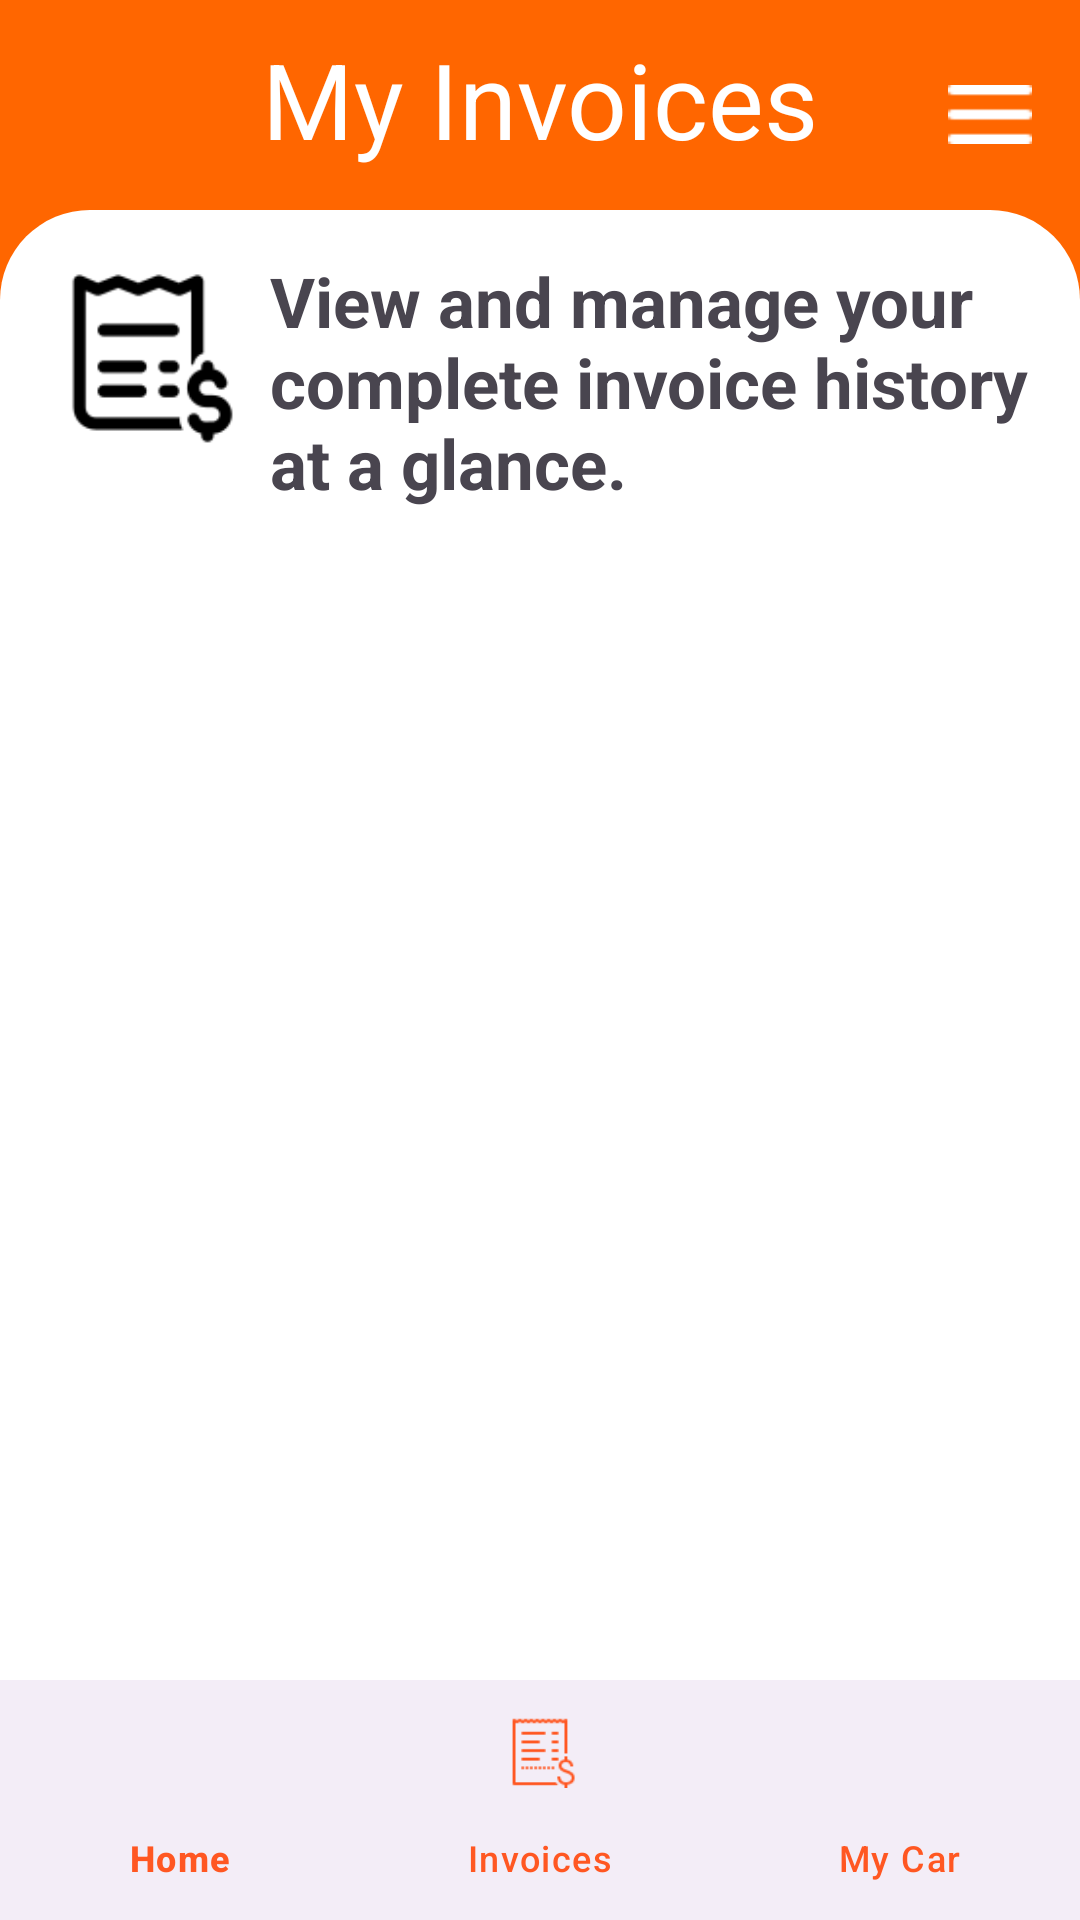

The Android layout XML behind this screen, and the referenced resources:
<!-- AndroidManifest.xml: application theme Theme.GarageKo -->
<!-- res/layout/activity_invoice.xml -->
<?xml version="1.0" encoding="utf-8"?>
<androidx.drawerlayout.widget.DrawerLayout
    xmlns:android="http://schemas.android.com/apk/res/android"
    xmlns:app="http://schemas.android.com/apk/res-auto"
    xmlns:tools="http://schemas.android.com/tools"
    android:id="@+id/drawer_layout"
    android:layout_width="match_parent"
    android:layout_height="match_parent">

    
    <androidx.constraintlayout.widget.ConstraintLayout
        android:id="@+id/main"
        android:layout_width="match_parent"
        android:layout_height="match_parent"
        android:background="@color/mainColor"
        tools:context=".InvoiceActivity">

        <ImageView
            android:id="@+id/imageView"
            android:layout_width="28dp"
            android:layout_height="25dp"
            android:src="@drawable/menu_icon"
            app:layout_constraintBottom_toTopOf="@+id/scrollView2"
            app:layout_constraintEnd_toEndOf="parent"
            app:layout_constraintHorizontal_bias="0.731"
            app:layout_constraintStart_toEndOf="@+id/textView"
            app:layout_constraintTop_toTopOf="parent"
            app:layout_constraintVertical_bias="0.571"
            tools:ignore="MissingConstraints" />

        <TextView
            android:id="@+id/textView"
            android:layout_width="wrap_content"
            android:layout_height="wrap_content"
            android:text="My Invoices"
            android:textAlignment="center"
            android:textColor="@color/white"
            android:textSize="35dp"
            app:layout_constraintBottom_toTopOf="@+id/scrollView2"
            app:layout_constraintEnd_toEndOf="parent"
            app:layout_constraintStart_toStartOf="parent"
            app:layout_constraintTop_toTopOf="parent"
            app:layout_constraintVertical_bias="0.421"
            tools:ignore="MissingConstraints" />

        <ScrollView
            android:id="@+id/scrollView2"
            android:layout_width="match_parent"
            android:layout_height="match_parent"
            android:background="@drawable/top_rounded_corners"
            android:padding="15dp"
            android:layout_marginTop="70dp"
            android:layout_marginBottom="70dp"
            tools:ignore="MissingConstraints"
            tools:layout_editor_absoluteX="0dp"
            tools:layout_editor_absoluteY="70dp">

            <LinearLayout
                android:layout_width="match_parent"
                android:layout_height="wrap_content"
                android:orientation="vertical">

                <LinearLayout
                    android:layout_width="match_parent"
                    android:layout_height="wrap_content">

                    <ImageView
                        android:layout_width="65dp"
                        android:layout_height="65dp"
                        android:src="@drawable/receipt_dollar" />

                    <TextView
                        android:layout_width="wrap_content"
                        android:layout_height="wrap_content"
                        android:paddingLeft="10dp"
                        android:text="View and manage your complete invoice history at a glance."
                        android:textSize="23dp"
                        android:textStyle="bold" />
                </LinearLayout>

                <androidx.recyclerview.widget.RecyclerView
                    android:id="@+id/invoice_recycler"
                    android:layout_width="match_parent"
                    android:layout_height="match_parent"
                    android:layout_marginTop="30dp"
                    android:scrollbars="vertical" />

            </LinearLayout>

        </ScrollView>

        
        <com.google.android.material.bottomnavigation.BottomNavigationView
            android:id="@+id/bottom_navigation"
            android:layout_width="0dp"
            android:layout_height="wrap_content"
            app:menu="@menu/bottom_nav_menu"
            app:labelVisibilityMode="labeled"
            app:itemIconTint="@color/colorPrimary"
            app:itemTextColor="@color/colorPrimary"
            app:layout_constraintBottom_toBottomOf="parent"
            app:layout_constraintStart_toStartOf="parent"
            app:layout_constraintEnd_toEndOf="parent" />


    </androidx.constraintlayout.widget.ConstraintLayout>

    
    <include
        layout="@layout/side_menu" />
</androidx.drawerlayout.widget.DrawerLayout>
<!-- res/layout/side_menu.xml (included above) -->
<?xml version="1.0" encoding="utf-8"?>
<LinearLayout
    xmlns:android="http://schemas.android.com/apk/res/android"
    android:id="@+id/navigation_menu"
    android:layout_width="240dp"
    android:layout_height="match_parent"
    android:layout_gravity="end"
    android:orientation="vertical"
    android:background="@color/white">

    <de.hdodenhof.circleimageview.CircleImageView
        android:id="@+id/userImage"
        android:layout_width="120dp"
        android:layout_height="120dp"
        android:layout_gravity="center"
        android:layout_marginTop="50dp"
        android:background="@drawable/profile_image_background"
        android:src="@drawable/user_image" />

    <TextView
        android:id="@+id/userName"
        android:layout_width="match_parent"
        android:layout_height="wrap_content"
        android:padding="16dp"
        android:layout_marginTop="20dp"
        android:textStyle="bold"
        android:textAlignment="center"
        android:text="Worood Assi"
        android:textSize="25dp" />

    <View
        android:layout_width="match_parent"
        android:layout_height="2dp"
        android:layout_marginHorizontal="5dp"
        android:background="@color/zinc_200"/>

    <TextView
        android:id="@+id/menu_item_1"
        android:layout_width="match_parent"
        android:layout_height="wrap_content"
        android:padding="16dp"
        android:layout_marginTop="20dp"
        android:textStyle="bold"
        android:textAlignment="center"
        android:text="My Profile"
        android:textSize="22sp" />

    <TextView
        android:id="@+id/menu_item_2"
        android:layout_width="match_parent"
        android:layout_height="wrap_content"
        android:padding="16dp"
        android:layout_marginTop="20dp"
        android:textStyle="bold"
        android:textAlignment="center"
        android:text="Logout"
        android:background="@color/mainColor"
        android:textSize="22sp" />
</LinearLayout>
<!-- resources referenced by this layout -->
<resources>
  <color name="colorPrimary">#FF5722</color>
  <color name="mainColor">#FF6600</color>
  <color name="white">#FFFFFFFF</color>
  <color name="zinc_200">#BFBFBF</color>
  <!-- drawable menu_icon: png bitmap (drawable, 196 bytes) -->
  <!-- drawable profile_image_background (drawable) -->
  <shape xmlns:android="http://schemas.android.com/apk/res/android">
      <solid android:color="#FF6600" /> 
      <corners android:radius="150dp" /> 
      <size android:width="200dp" android:height="200dp" /> 
  </shape>
  <!-- drawable receipt_dollar: png bitmap (drawable, 2062 bytes) -->
  <!-- drawable top_rounded_corners (drawable) -->
  <shape xmlns:android="http://schemas.android.com/apk/res/android">
      <solid android:color="@color/white" />
      <corners
          android:topLeftRadius="30dp"
          android:topRightRadius="30dp"
      />
  </shape>
  <!-- drawable user_image: jpg bitmap (drawable, 51630 bytes) -->
  <style name="Theme.GarageKo" parent="Base.Theme.GarageKo" />
  <style name="Base.Theme.GarageKo" parent="Theme.Material3.DayNight.NoActionBar">
          
          
      </style>
</resources>
